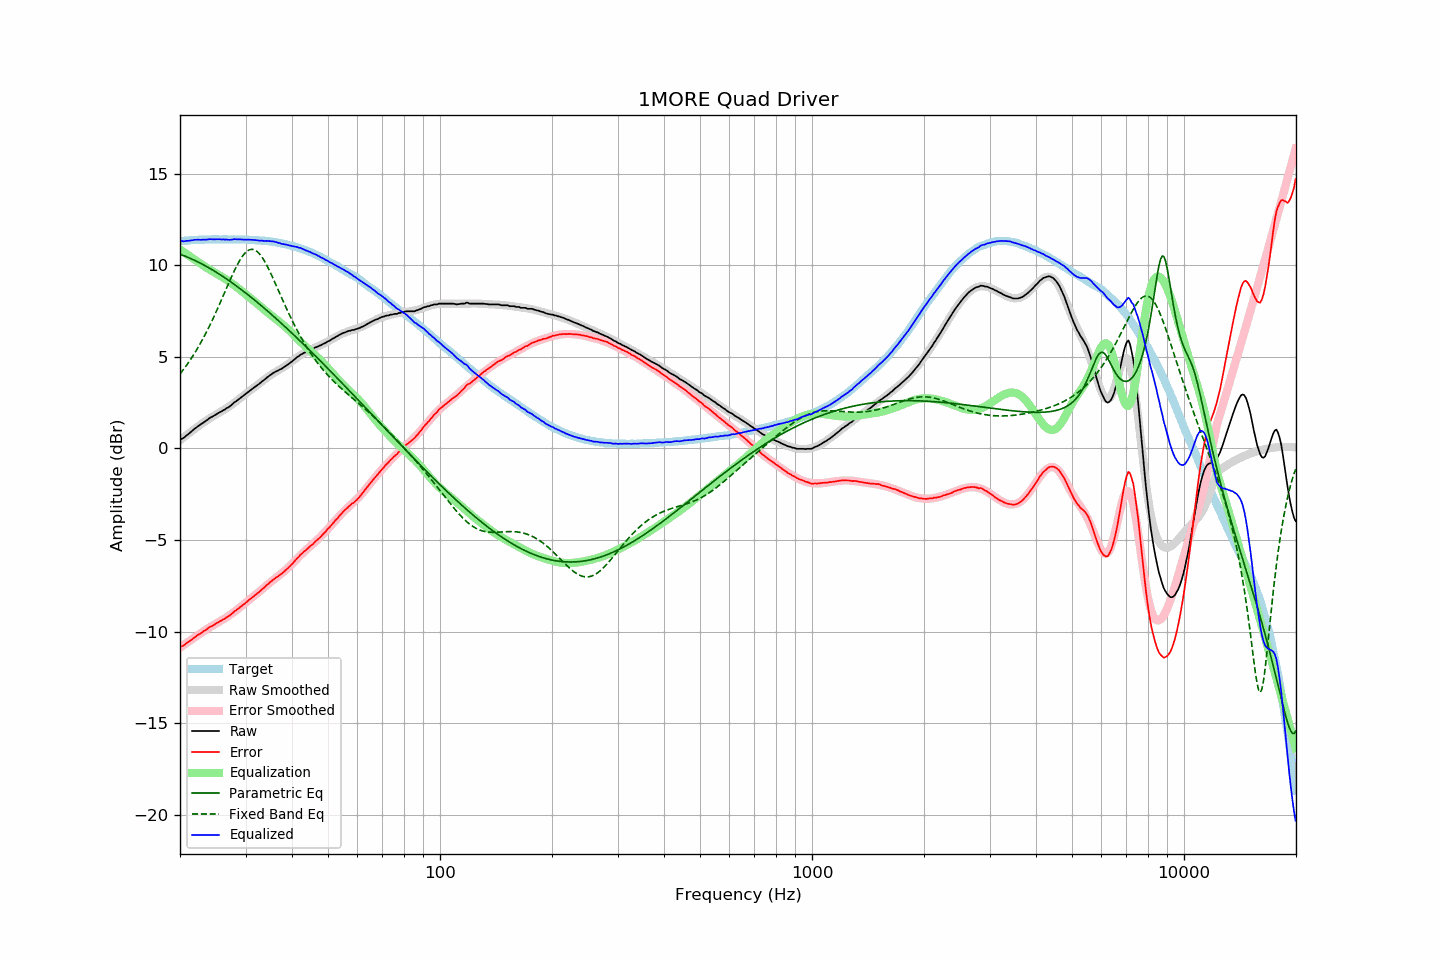

Data behind this chart, as committed beside it:
frequency, raw, error, smoothed, error_smoothed, equalization, parametric_eq, fixed_band_eq, equalized_raw, equalized_smoothed, target
20.00, 0.49, -10.83, 0.44, -10.88, 10.88, 10.61, 4.07, 11.37, 11.32, 11.32
20.20, 0.52, -10.81, 0.52, -10.82, 10.82, 10.58, 4.18, 11.34, 11.33, 11.33
20.40, 0.56, -10.78, 0.59, -10.75, 10.75, 10.55, 4.30, 11.32, 11.34, 11.34
20.61, 0.63, -10.72, 0.66, -10.69, 10.69, 10.51, 4.42, 11.32, 11.35, 11.35
20.81, 0.71, -10.63, 0.73, -10.63, 10.63, 10.48, 4.54, 11.34, 11.36, 11.35
21.02, 0.77, -10.58, 0.79, -10.57, 10.57, 10.44, 4.66, 11.34, 11.36, 11.36
21.23, 0.84, -10.52, 0.86, -10.51, 10.51, 10.40, 4.79, 11.35, 11.37, 11.37
21.44, 0.92, -10.46, 0.93, -10.45, 10.45, 10.36, 4.92, 11.37, 11.38, 11.39
21.66, 0.99, -10.39, 1.00, -10.39, 10.39, 10.32, 5.06, 11.38, 11.38, 11.39
21.87, 1.07, -10.32, 1.06, -10.33, 10.33, 10.28, 5.20, 11.40, 11.39, 11.39
22.09, 1.13, -10.26, 1.13, -10.27, 10.27, 10.24, 5.34, 11.40, 11.39, 11.39
22.31, 1.20, -10.20, 1.19, -10.21, 10.21, 10.20, 5.49, 11.41, 11.40, 11.40
22.54, 1.26, -10.14, 1.26, -10.14, 10.14, 10.15, 5.64, 11.41, 11.40, 11.40
22.76, 1.31, -10.10, 1.32, -10.08, 10.08, 10.11, 5.79, 11.40, 11.41, 11.41
22.99, 1.38, -10.03, 1.39, -10.02, 10.02, 10.06, 5.95, 11.41, 11.41, 11.41
23.22, 1.44, -9.96, 1.45, -9.97, 9.97, 10.02, 6.12, 11.41, 11.41, 11.41
23.45, 1.50, -9.91, 1.51, -9.91, 9.91, 9.97, 6.28, 11.41, 11.42, 11.42
23.69, 1.56, -9.85, 1.57, -9.85, 9.85, 9.92, 6.46, 11.41, 11.42, 11.41
23.92, 1.63, -9.78, 1.62, -9.80, 9.80, 9.87, 6.63, 11.43, 11.42, 11.41
24.16, 1.69, -9.73, 1.68, -9.74, 9.74, 9.82, 6.81, 11.44, 11.42, 11.42
24.40, 1.73, -9.70, 1.73, -9.69, 9.69, 9.77, 6.99, 11.43, 11.42, 11.43
24.65, 1.78, -9.65, 1.78, -9.64, 9.64, 9.71, 7.18, 11.42, 11.42, 11.43
24.89, 1.83, -9.59, 1.84, -9.59, 9.59, 9.66, 7.37, 11.42, 11.42, 11.43
25.14, 1.89, -9.53, 1.89, -9.54, 9.54, 9.61, 7.57, 11.43, 11.43, 11.43
25.39, 1.94, -9.48, 1.94, -9.49, 9.49, 9.55, 7.76, 11.43, 11.43, 11.42
25.65, 1.99, -9.43, 1.99, -9.44, 9.44, 9.49, 7.96, 11.43, 11.43, 11.42
25.91, 2.03, -9.39, 2.04, -9.38, 9.38, 9.44, 8.16, 11.42, 11.43, 11.42
26.16, 2.09, -9.33, 2.09, -9.33, 9.33, 9.38, 8.37, 11.43, 11.42, 11.43
26.43, 2.13, -9.29, 2.15, -9.28, 9.28, 9.32, 8.57, 11.41, 11.42, 11.43
26.69, 2.20, -9.22, 2.20, -9.22, 9.22, 9.26, 8.77, 11.42, 11.42, 11.42
26.96, 2.24, -9.18, 2.26, -9.16, 9.16, 9.20, 8.97, 11.40, 11.42, 11.42
27.23, 2.30, -9.12, 2.32, -9.10, 9.10, 9.14, 9.17, 11.40, 11.42, 11.42
27.50, 2.37, -9.04, 2.39, -9.04, 9.04, 9.08, 9.37, 11.41, 11.42, 11.42
27.77, 2.45, -8.97, 2.45, -8.97, 8.97, 9.01, 9.56, 11.43, 11.42, 11.42
28.05, 2.53, -8.89, 2.51, -8.91, 8.91, 8.95, 9.75, 11.44, 11.42, 11.42
28.33, 2.58, -8.83, 2.58, -8.84, 8.84, 8.89, 9.93, 11.42, 11.42, 11.42
28.62, 2.65, -8.76, 2.65, -8.77, 8.77, 8.82, 10.09, 11.42, 11.42, 11.42
28.90, 2.72, -8.70, 2.72, -8.70, 8.70, 8.76, 10.25, 11.42, 11.42, 11.42
29.19, 2.79, -8.63, 2.79, -8.63, 8.63, 8.69, 10.39, 11.42, 11.42, 11.42
29.48, 2.85, -8.56, 2.86, -8.56, 8.56, 8.62, 10.52, 11.41, 11.42, 11.42
29.78, 2.92, -8.49, 2.92, -8.49, 8.49, 8.56, 10.63, 11.41, 11.41, 11.41
30.08, 2.99, -8.43, 2.99, -8.42, 8.42, 8.49, 10.72, 11.41, 11.41, 11.42
30.38, 3.06, -8.34, 3.06, -8.35, 8.35, 8.42, 10.80, 11.41, 11.41, 11.41
30.68, 3.13, -8.27, 3.13, -8.28, 8.28, 8.35, 10.85, 11.41, 11.40, 11.40
30.99, 3.19, -8.21, 3.19, -8.21, 8.21, 8.28, 10.87, 11.40, 11.40, 11.40
31.30, 3.26, -8.13, 3.26, -8.14, 8.14, 8.21, 10.88, 11.40, 11.39, 11.39
31.61, 3.32, -8.07, 3.33, -8.06, 8.06, 8.14, 10.86, 11.39, 11.39, 11.39
31.93, 3.39, -7.98, 3.39, -7.99, 7.99, 8.06, 10.82, 11.38, 11.38, 11.38
32.24, 3.45, -7.93, 3.46, -7.92, 7.92, 7.99, 10.76, 11.37, 11.38, 11.38
32.57, 3.51, -7.85, 3.53, -7.84, 7.84, 7.92, 10.68, 11.36, 11.37, 11.37
32.89, 3.58, -7.78, 3.60, -7.77, 7.77, 7.85, 10.57, 11.35, 11.36, 11.36
33.22, 3.66, -7.69, 3.67, -7.69, 7.69, 7.77, 10.45, 11.36, 11.36, 11.36
33.55, 3.72, -7.63, 3.73, -7.62, 7.62, 7.70, 10.32, 11.34, 11.35, 11.35
33.89, 3.79, -7.55, 3.80, -7.54, 7.54, 7.62, 10.17, 11.34, 11.34, 11.35
34.23, 3.87, -7.46, 3.86, -7.47, 7.47, 7.55, 10.01, 11.34, 11.33, 11.33
34.57, 3.93, -7.39, 3.93, -7.40, 7.40, 7.47, 9.83, 11.33, 11.32, 11.32
34.92, 4.00, -7.30, 3.99, -7.33, 7.33, 7.39, 9.65, 11.33, 11.31, 11.31
35.27, 4.06, -7.25, 4.05, -7.26, 7.26, 7.32, 9.47, 11.32, 11.30, 11.31
35.62, 4.12, -7.16, 4.10, -7.19, 7.19, 7.24, 9.27, 11.31, 11.29, 11.28
35.97, 4.17, -7.10, 4.16, -7.12, 7.12, 7.16, 9.08, 11.29, 11.27, 11.28
... 635 more rows
